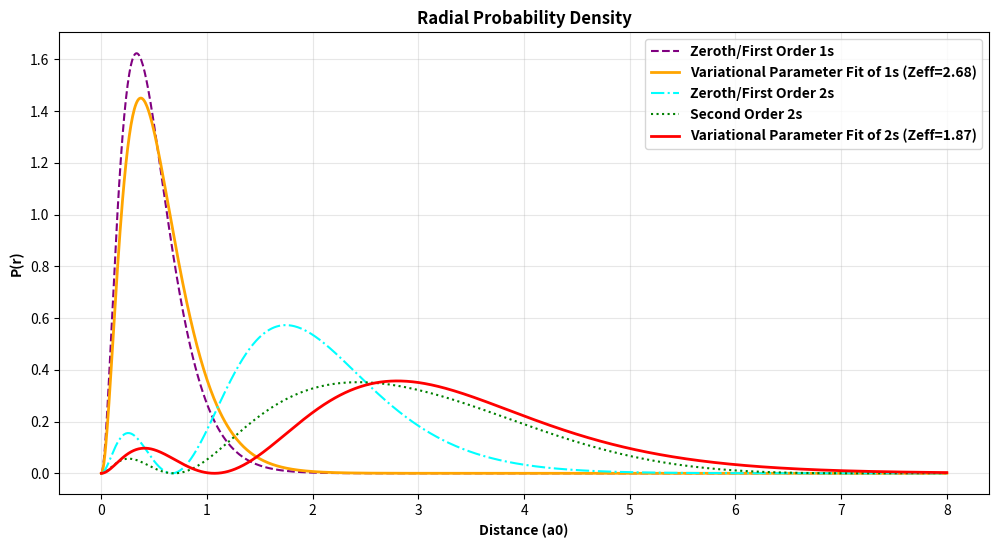

Source code (Python):
import numpy as np
import matplotlib.pyplot as plt
from scipy.special import eval_genlaguerre
from scipy.integrate import simpson

def R_ns(n, Z, r):
    # Calculates the radial part of the wavefunction for a hydrogen-like atom
    return (1.0 / (np.sqrt(2) * n)) * ((2 * Z / n)**1.5) * eval_genlaguerre(n - 1, 1, 2 * Z * r / n) * np.exp(-Z * r / n)

# Create a spatial range from the nucleus out to 8 Bohr radii
r = np.linspace(0, 8, 1000)
Z = 3  # The atomic number of Lithium

# Calculate the probability density for the 1s and 2s orbitals 
P1s_01 = (r**2) * (R_ns(1, Z, r)**2)
P2s_01 = (r**2) * (R_ns(2, Z, r)**2)

# These coefficients determine how much the higher energy virtual states (3s, 4s, etc.)
c_coeffs = [(2*4.125 - 0.916) / -17.004, (2*2.344 - 0.582) / -22.957, 
            (2*1.590 - 0.413) / -25.712, (2*1.176 - 0.312) / -27.209]

# Create the new perturbed 2s orbital by mixing the baseline with virtual states
R2s_2nd = R_ns(2, Z, r) + sum(c * R_ns(n, Z, r) for c, n in zip(c_coeffs, [3,4,5,6]))

# Re-normalize the new function so the total probability remains equal to 1
R2s_2nd /= np.sqrt(simpson(y=(r**2)*(R2s_2nd**2), x=r))
P2s_2nd = (r**2) * (R2s_2nd**2)

# Calculate the densities using the Zeff found in the Variational Method section
P1s_lit = (r**2) * (R_ns(1, 2.68, r)**2)
P2s_lit = (r**2) * (R_ns(2, 1.87, r)**2)


plt.figure(figsize=(12, 6))

plt.xlabel("Distance (a0)", fontweight='bold')
plt.ylabel("P(r)", fontweight='bold')
plt.title("Radial Probability Density", fontweight='bold')

plt.plot(r, P1s_01, label="Zeroth/First Order 1s", color="purple", linestyle="--")
plt.plot(r, P1s_lit, label="Variational Parameter Fit of 1s (Zeff=2.68)", color="orange", linewidth=2)

plt.plot(r, P2s_01, label="Zeroth/First Order 2s", color="cyan", linestyle="-.")
plt.plot(r, P2s_2nd, label="Second Order 2s", color="green", linestyle=":")
plt.plot(r, P2s_lit, label="Variational Parameter Fit of 2s (Zeff=1.87)", color="red", linewidth=2)

plt.legend(prop={'weight': 'bold'}) 
plt.grid(True, alpha=0.3)
plt.show()
